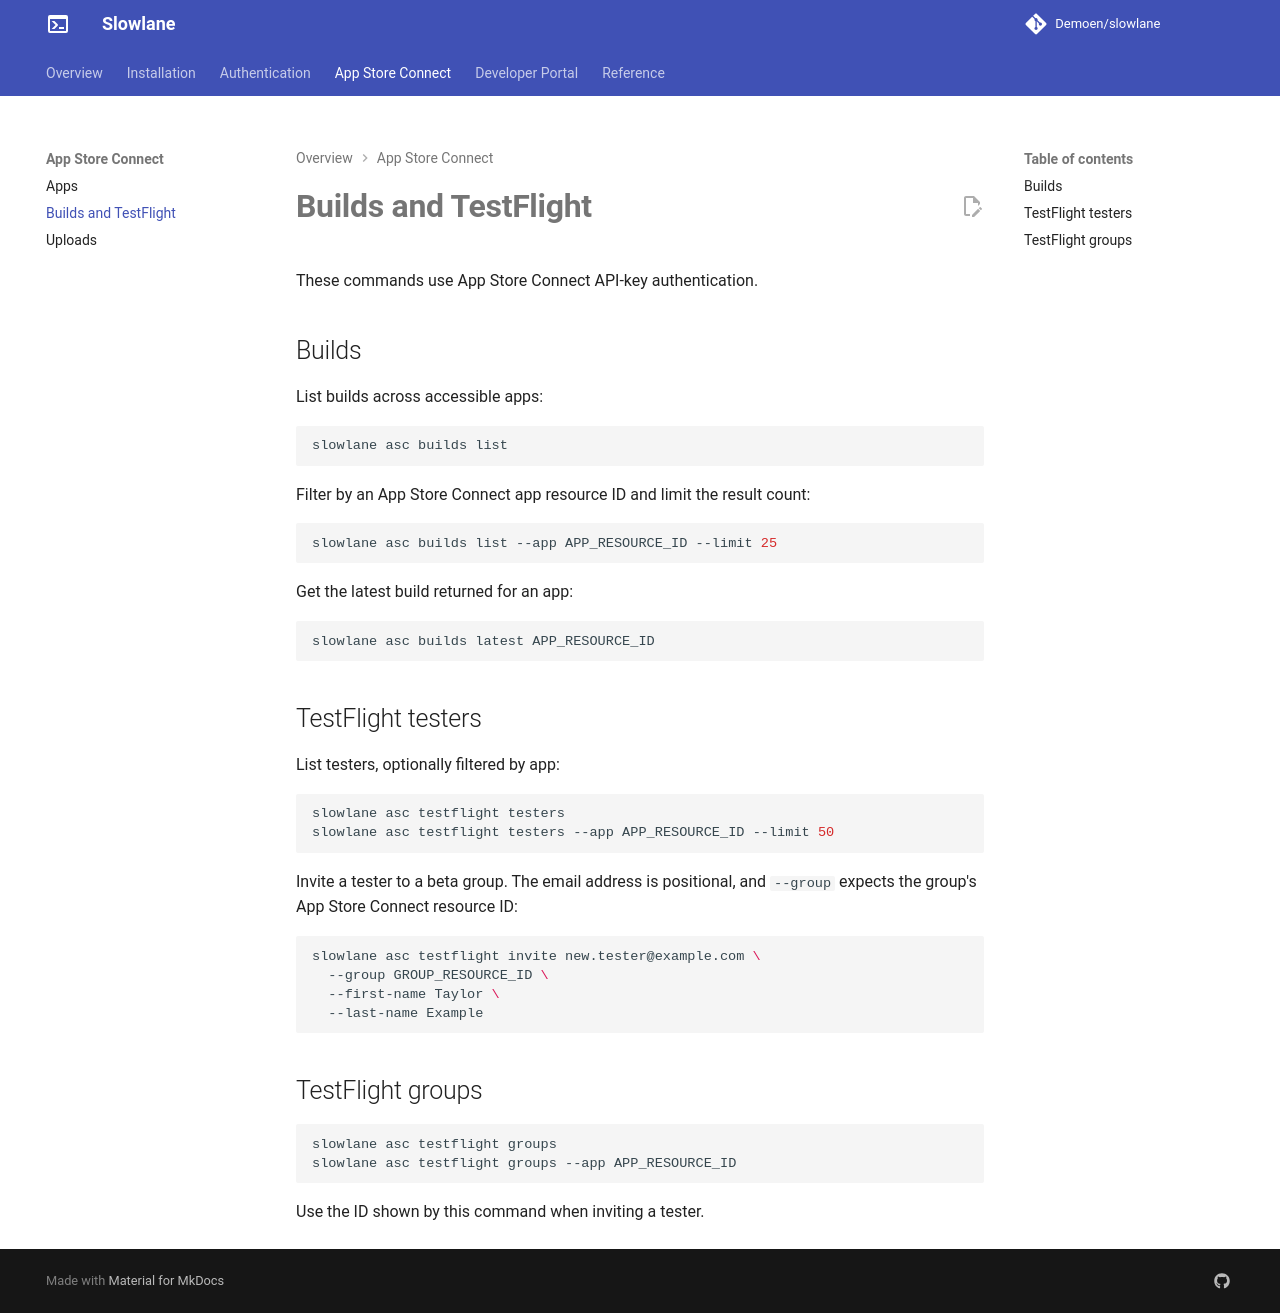

repository: Demoen/slowlane · page: usage/builds/index.html · generator: mkdocs

# Builds and TestFlight

These commands use App Store Connect API-key authentication.

## Builds

List builds across accessible apps:

```bash
slowlane asc builds list
```

Filter by an App Store Connect app resource ID and limit the result count:

```bash
slowlane asc builds list --app APP_RESOURCE_ID --limit 25
```

Get the latest build returned for an app:

```bash
slowlane asc builds latest APP_RESOURCE_ID
```

## TestFlight testers

List testers, optionally filtered by app:

```bash
slowlane asc testflight testers
slowlane asc testflight testers --app APP_RESOURCE_ID --limit 50
```

Invite a tester to a beta group. The email address is positional, and `--group` expects the group's App Store Connect resource ID:

```bash
slowlane asc testflight invite new.tester@example.com \
  --group GROUP_RESOURCE_ID \
  --first-name Taylor \
  --last-name Example
```

## TestFlight groups

```bash
slowlane asc testflight groups
slowlane asc testflight groups --app APP_RESOURCE_ID
```

Use the ID shown by this command when inviting a tester.
